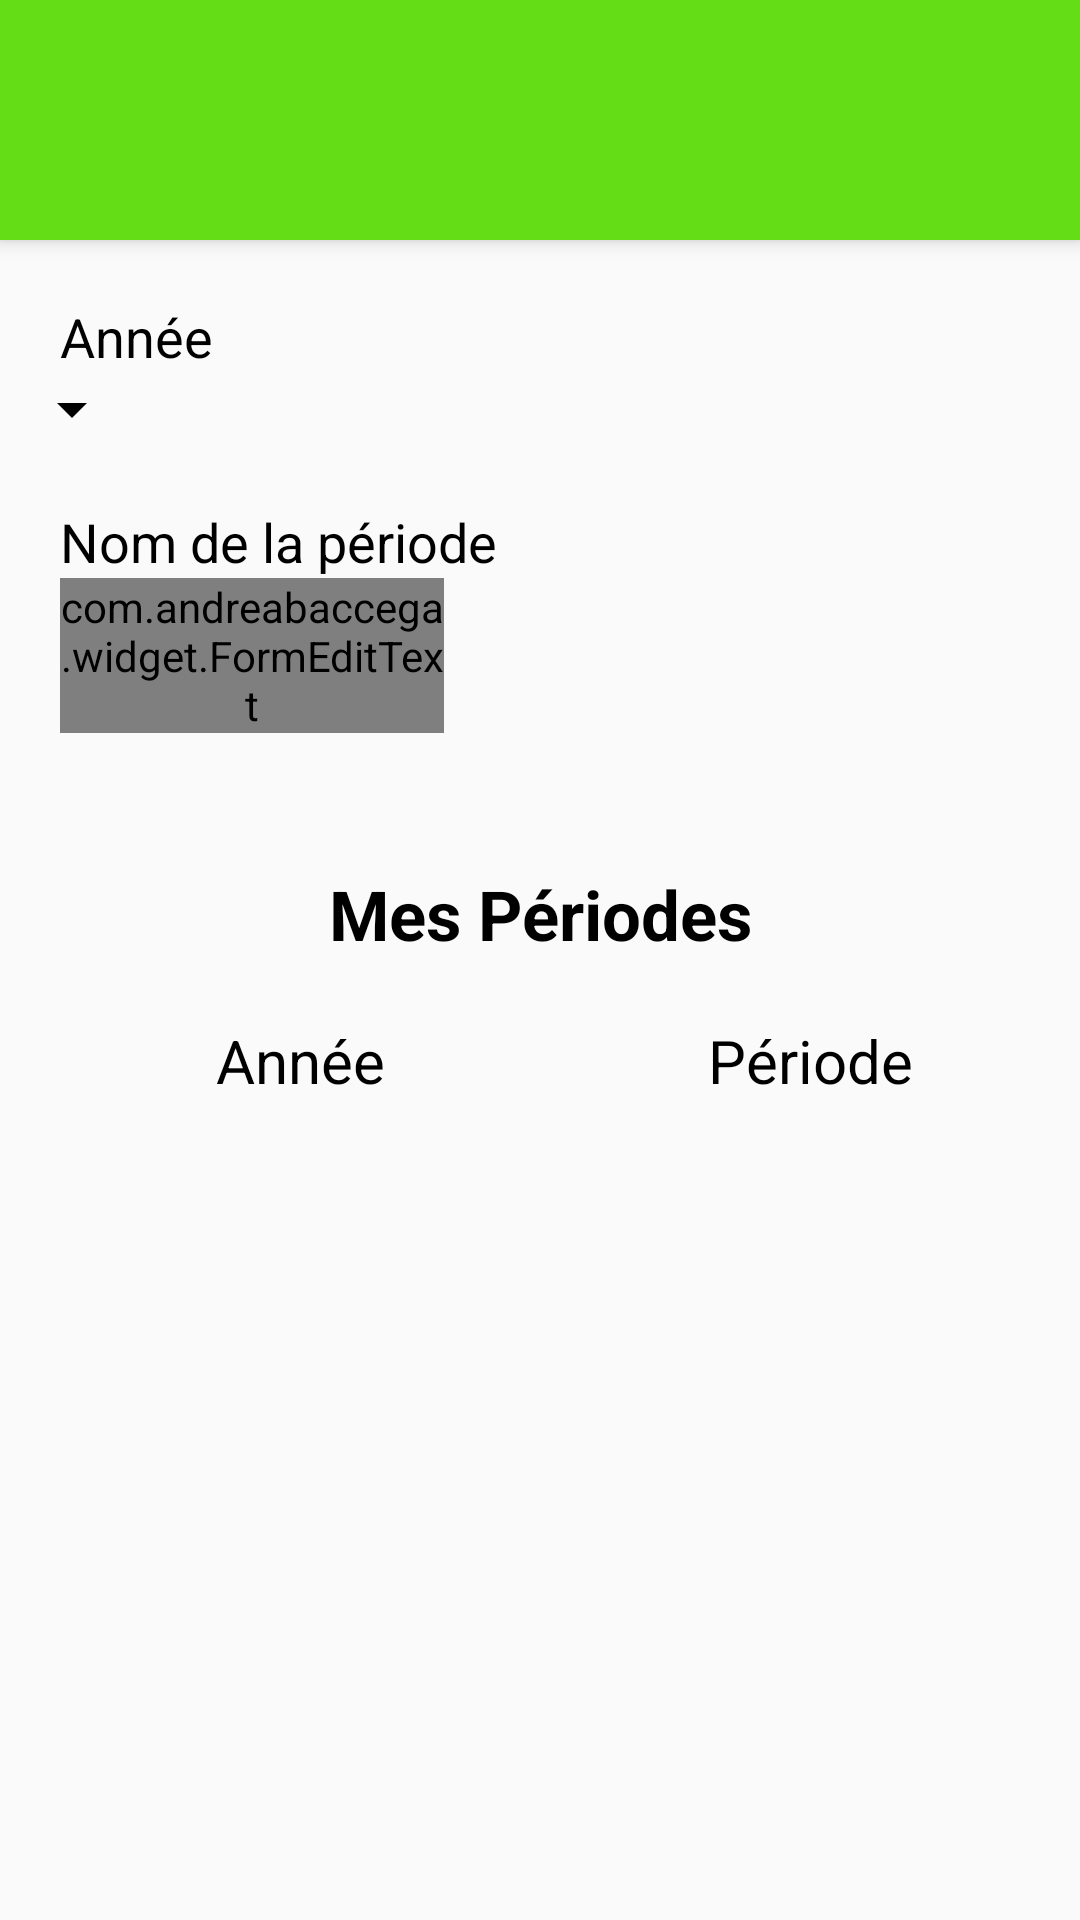

This screen was rendered from an Android layout file. Write that file and the resources it references.
<!-- AndroidManifest.xml: application theme AppTheme -->
<!-- res/layout/ajouter_moyenne.xml -->
<?xml version="1.0" encoding="utf-8"?>
<LinearLayout
    xmlns:android="http://schemas.android.com/apk/res/android"
    xmlns:verificator="http://schemas.android.com/apk/res-auto"
    android:orientation="vertical" android:layout_width="match_parent"
    android:layout_height="match_parent"
    android:background="@color/white"
    android:theme="@style/AppThemeMoyenne"
    >

    <View xmlns:android="http://schemas.android.com/apk/res/android"
        android:layout_width="match_parent"
        android:layout_height="@dimen/statusBarHeight"
        android:background="@color/moyenne_color"
        android:elevation="@dimen/statusBarElevation"/>

    <android.support.v7.widget.Toolbar
        xmlns:android="http://schemas.android.com/apk/res/android"
        android:popupTheme="@style/AppThemeMoyenneToolbar"
        android:theme="@style/AppThemeMoyenneToolbar"
        android:id="@+id/toolbarAjouterMoyenne"
        android:layout_width="match_parent"
        android:layout_height="wrap_content"
        android:minHeight="?attr/actionBarSize"
        android:background="@color/moyenne_color"
        android:elevation="@dimen/toolbarElevation"
        />

    <TextView
        android:layout_width="wrap_content"
        android:layout_height="wrap_content"
        android:textAppearance="?android:attr/textAppearanceMedium"
        android:text="@string/labelAnneeAjoutMoyenne"
        android:id="@+id/labelAnneeAjoutMoyenne"
        android:layout_marginLeft="20dp"
        android:layout_marginTop="20dp" />

    <Spinner
        android:layout_width="wrap_content"
        android:layout_height="wrap_content"
        android:id="@+id/ajouterMoyenneSpinnerAnnee"
        android:gravity="left" />

    <TextView
        android:layout_width="wrap_content"
        android:layout_height="wrap_content"
        android:textAppearance="?android:attr/textAppearanceMedium"
        android:text="@string/labelMoyenneNom"
        android:id="@+id/labelMoyenneNom"
        android:layout_marginLeft="20dp"
        android:layout_marginTop="20dp" />

    <com.andreabaccega.widget.FormEditText
        android:id="@+id/nom_moyenneField"
        android:layout_width="128dp"
        android:layout_height="wrap_content"
        android:inputType="text"
        android:ems="10"
        android:layout_marginLeft="20dp"
        verificator:testType="regexp"
        verificator:customRegexp="^[a-zA-Z][a-zA-Z0-9 ]{1,30}$"
        verificator:testErrorString="@string/nom_moyenneField" />


    <TextView
        android:layout_marginTop="45dp"
        android:layout_width="match_parent"
        android:layout_height="wrap_content"
        android:text="Mes Périodes"
        android:gravity="center_horizontal"
        android:textSize="23sp"
        android:textStyle="bold"
        android:textColor="@color/black"
        />



    <LinearLayout
        android:layout_width="match_parent"
        android:layout_height="wrap_content"
        android:layout_marginTop="20dp"
        android:orientation="horizontal"
        android:weightSum="100"
        >

        <TextView
            android:layout_width="match_parent"
            android:layout_height="match_parent"
            android:text="Année"
            android:layout_marginLeft="20dp"
            android:layout_weight="50"
            android:gravity="center_horizontal"
            android:textSize="20sp"
            android:textColor="@color/black"
            />

        <TextView
            android:layout_width="match_parent"
            android:layout_height="match_parent"
            android:text="Période"
            android:layout_weight="50"
            android:gravity="center_horizontal"
            android:textSize="20sp"
            android:textColor="@color/black"
            />

    </LinearLayout>

    <ListView
        android:layout_width="match_parent"
        android:layout_height="wrap_content"
        android:layout_marginLeft="20dp"
        android:layout_marginRight="20dp"
        android:id="@+id/listViewMoyenne"
        android:layout_marginTop="10dp"
        android:divider="@color/white"

        />

</LinearLayout>
<!-- resources referenced by this layout -->
<resources>
  <color name="black">#000000</color>
  <color name="moyenne_color">#64DD17</color>
  <color name="white">#fafafa</color>
  <dimen name="statusBarElevation">4dp</dimen>
  <dimen name="statusBarHeight">24dp</dimen>
  <dimen name="toolbarElevation">4dp</dimen>
  <string name="labelAnneeAjoutMoyenne">Année</string>
  <string name="labelMoyenneNom">Nom de la période</string>
  <string name="nom_moyenneField">Entrez une période correcte</string>
  <style name="AppThemeMoyenne" parent="AppTheme">
          <item name="colorAccent">@color/moyenne_color</item>
      </style>
  <style name="AppThemeMoyenneToolbar" parent="AppTheme">
          <item name="android:actionModeBackground">@color/moyenne_color</item>
          <item name="colorPrimary">@color/moyenne_color</item>
          <item name="colorPrimaryDark">@color/moyenne_colorDark</item>
          <item name="android:textColorPrimary">@color/white</item>
          <item name="android:textColorSecondary">@color/white</item>
          <item name="android:background">@color/moyenne_color</item>
      </style>
  <style name="AppTheme" parent="Theme.AppCompat.Light.NoActionBar">
          <item name="android:textColorPrimary">@color/black</item>
          <item name="android:textColorSecondary">@color/black</item>
          
          <item name="windowActionModeOverlay">true</item>
          <item name="android:windowTranslucentStatus">true</item>
          <item name="android:windowActionBarOverlay">true</item>
          <item name="android:windowContentOverlay">@drawable/solid_line</item>
  
  
      </style>
  <color name="moyenne_colorDark">#4CAF50</color>
  <!-- drawable solid_line (drawable) -->
  <?xml version="1.0" encoding="utf-8"?>
  <shape xmlns:android="http://schemas.android.com/apk/res/android"
  android:shape="rectangle">
  
  <solid android:color="@color/accueil_color" />
  
  <size android:height="15dp" />
  </shape>
  <color name="accueil_color">#FFC400</color>
</resources>
